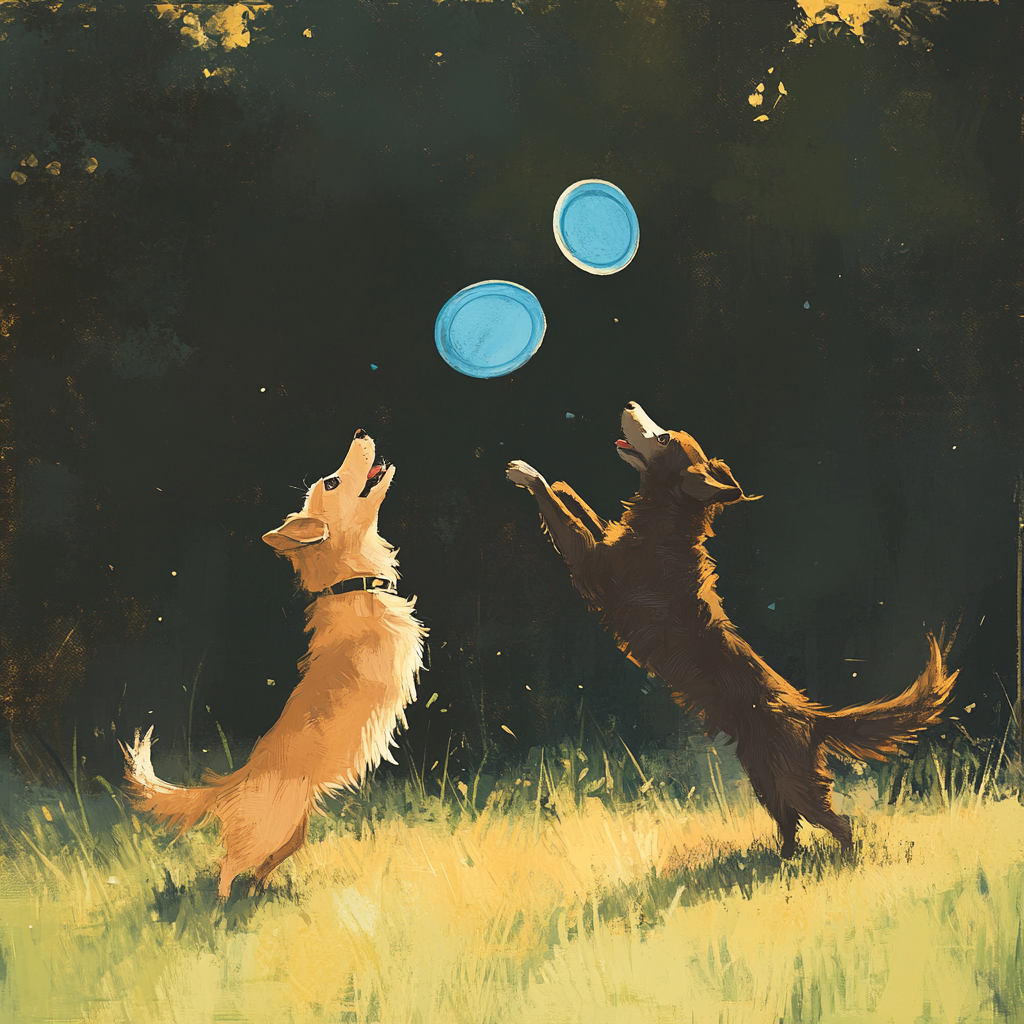
Generation parameters embedded in this image by Midjourney (PNG 'Description' text chunk):
two dogs are catching blue frisbees in grass . --v 6.1 Job ID: 04462f55-892d-42ec-a4d7-b89764e17735